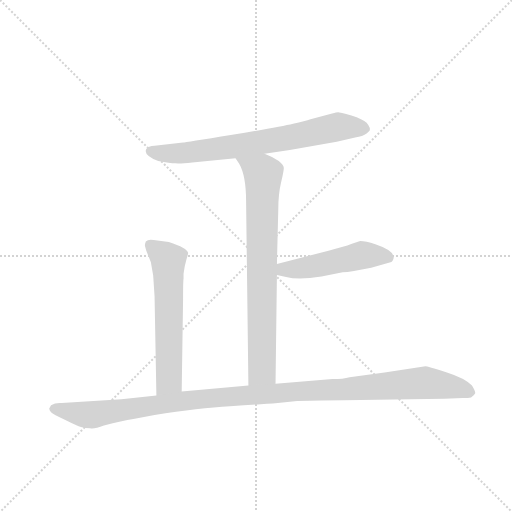
t = 0.00 s
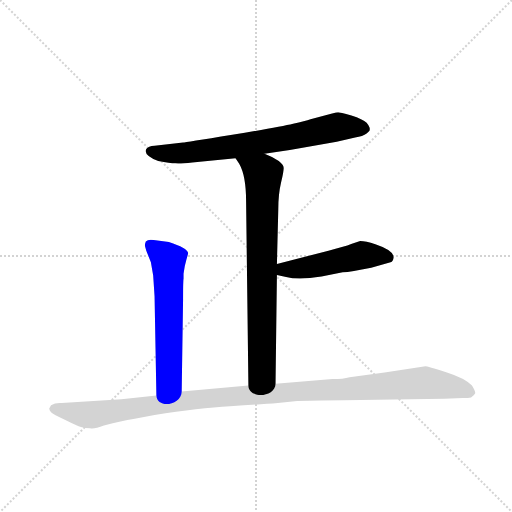
t = 3.12 s
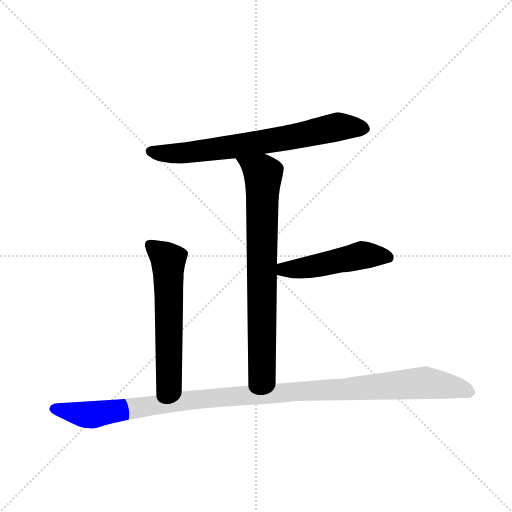
t = 3.31 s
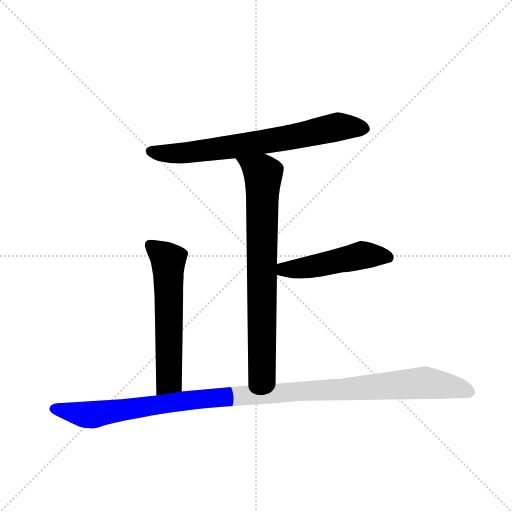
t = 3.50 s
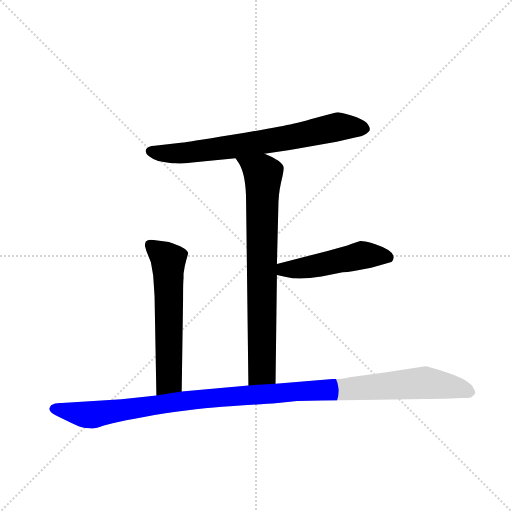
t = 3.68 s
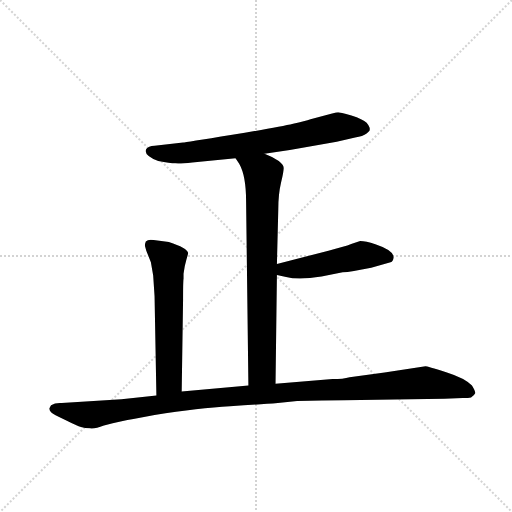
t = 4.33 s

The animated SVG that drew these frames (rendered in a browser with its animation timeline set to each time). Animation: 5 CSS @keyframes rules; one cycle of 4.33 s.

<svg version="1.1" viewBox="0 0 1024 1024" xmlns="http://www.w3.org/2000/svg">
  <g stroke="lightgray" stroke-dasharray="1,1" stroke-width="1" transform="scale(4, 4)">
    <line x1="0" y1="0" x2="256" y2="256"></line>
    <line x1="256" y1="0" x2="0" y2="256"></line>
    <line x1="128" y1="0" x2="128" y2="256"></line>
    <line x1="0" y1="128" x2="256" y2="128"></line>
  </g>
  <g transform="scale(0.92, -0.92) translate(60, -900)">
    <style type="text/css">
      
        @keyframes keyframes0 {
          from {
            stroke: blue;
            stroke-dashoffset: 730;
            stroke-width: 128;
          }
          70% {
            animation-timing-function: step-end;
            stroke: blue;
            stroke-dashoffset: 0;
            stroke-width: 128;
          }
          to {
            stroke: black;
            stroke-width: 1024;
          }
        }
        #make-me-a-hanzi-animation-0 {
          animation: keyframes0 0.8440755208333334s both;
          animation-delay: 0s;
          animation-timing-function: linear;
        }
      
        @keyframes keyframes1 {
          from {
            stroke: blue;
            stroke-dashoffset: 776;
            stroke-width: 128;
          }
          72% {
            animation-timing-function: step-end;
            stroke: blue;
            stroke-dashoffset: 0;
            stroke-width: 128;
          }
          to {
            stroke: black;
            stroke-width: 1024;
          }
        }
        #make-me-a-hanzi-animation-1 {
          animation: keyframes1 0.8815104166666666s both;
          animation-delay: 0.8440755208333334s;
          animation-timing-function: linear;
        }
      
        @keyframes keyframes2 {
          from {
            stroke: blue;
            stroke-dashoffset: 497;
            stroke-width: 128;
          }
          62% {
            animation-timing-function: step-end;
            stroke: blue;
            stroke-dashoffset: 0;
            stroke-width: 128;
          }
          to {
            stroke: black;
            stroke-width: 1024;
          }
        }
        #make-me-a-hanzi-animation-2 {
          animation: keyframes2 0.6544596354166666s both;
          animation-delay: 1.7255859375s;
          animation-timing-function: linear;
        }
      
        @keyframes keyframes3 {
          from {
            stroke: blue;
            stroke-dashoffset: 605;
            stroke-width: 128;
          }
          66% {
            animation-timing-function: step-end;
            stroke: blue;
            stroke-dashoffset: 0;
            stroke-width: 128;
          }
          to {
            stroke: black;
            stroke-width: 1024;
          }
        }
        #make-me-a-hanzi-animation-3 {
          animation: keyframes3 0.7423502604166666s both;
          animation-delay: 2.3800455729166665s;
          animation-timing-function: linear;
        }
      
        @keyframes keyframes4 {
          from {
            stroke: blue;
            stroke-dashoffset: 1170;
            stroke-width: 128;
          }
          79% {
            animation-timing-function: step-end;
            stroke: blue;
            stroke-dashoffset: 0;
            stroke-width: 128;
          }
          to {
            stroke: black;
            stroke-width: 1024;
          }
        }
        #make-me-a-hanzi-animation-4 {
          animation: keyframes4 1.2021484375s both;
          animation-delay: 3.122395833333333s;
          animation-timing-function: linear;
        }
      
    </style>
    
      <path d="M 515 566 L 570 574 L 672 592 L 712 601 Q 729 604 737 610 Q 744 616 744 617 L 744 622 Q 742 627 737 633 Q 729 641 704 649 Q 678 656 675 656 Q 672 656 662 653 L 615 641 Q 604 637 577 631 Q 549 624 445 607 Q 341 590 338 590 L 276 583 Q 262 582 258 576 Q 251 563 284 550 Q 310 545 321 545 Q 332 544 358 547 L 452 556 L 515 566 Z" fill="lightgray"></path>
    
      <path d="M 539 66 L 542 302 L 542 326 L 545 446 Q 545 477 551 503 Q 557 529 557 535 Q 557 541 546 550 Q 534 559 515 566 C 487 578 436 581 452 556 L 460 544 Q 475 518 475 462 L 480 62 C 480 32 539 36 539 66 Z" fill="lightgray"></path>
    
      <path d="M 542 302 L 562 298 Q 589 291 639 299 L 685 308 Q 703 309 747 318 L 789 330 Q 795 332 796 341 Q 795 356 756 369 Q 735 376 723 376 L 705 370 Q 687 363 654 355 L 542 326 C 513 318 513 308 542 302 Z" fill="lightgray"></path>
    
      <path d="M 307 374 L 274 378 Q 262 380 257 375 Q 255 370 255 366 L 258 355 L 268 330 L 273 301 L 276 256 L 280 40 C 281 10 335 19 335 49 L 338 250 Q 338 289 339 294 L 339 305 Q 341 322 345 335 Q 349 348 349 350 Q 347 361 307 374 Z" fill="lightgray"></path>
    
      <path d="M 280 40 L 204 32 L 74 24 Q 60 25 51 19 L 47 12 Q 47 8 51 4 Q 55 0 82 -13 Q 108 -26 116 -28 Q 124 -31 136 -31 Q 145 -33 166 -25 Q 206 -15 230 -11 L 276 -2 Q 373 13 440 17 Q 507 21 544 24 L 586 28 Q 642 30 688 30 L 906 33 L 946 35 Q 953 34 964 36 Q 971 40 973 45 Q 974 49 966 62 Q 951 78 910 91 Q 868 104 865 104 L 776 90 L 700 80 Q 686 76 663 76 L 539 66 L 480 62 L 335 49 L 280 40 Z" fill="lightgray"></path>
    
    
      <clipPath id="make-me-a-hanzi-clip-0">
        <path d="M 515 566 L 570 574 L 672 592 L 712 601 Q 729 604 737 610 Q 744 616 744 617 L 744 622 Q 742 627 737 633 Q 729 641 704 649 Q 678 656 675 656 Q 672 656 662 653 L 615 641 Q 604 637 577 631 Q 549 624 445 607 Q 341 590 338 590 L 276 583 Q 262 582 258 576 Q 251 563 284 550 Q 310 545 321 545 Q 332 544 358 547 L 452 556 L 515 566 Z"></path>
      </clipPath>
      <path clip-path="url(#make-me-a-hanzi-clip-0)" d="M 266 571 L 348 568 L 559 599 L 686 625 L 735 620" fill="none" id="make-me-a-hanzi-animation-0" stroke-dasharray="602 1204" stroke-linecap="round"></path>
    
      <clipPath id="make-me-a-hanzi-clip-1">
        <path d="M 539 66 L 542 302 L 542 326 L 545 446 Q 545 477 551 503 Q 557 529 557 535 Q 557 541 546 550 Q 534 559 515 566 C 487 578 436 581 452 556 L 460 544 Q 475 518 475 462 L 480 62 C 480 32 539 36 539 66 Z"></path>
      </clipPath>
      <path clip-path="url(#make-me-a-hanzi-clip-1)" d="M 461 553 L 512 519 L 510 94 L 487 70" fill="none" id="make-me-a-hanzi-animation-1" stroke-dasharray="648 1296" stroke-linecap="round"></path>
    
      <clipPath id="make-me-a-hanzi-clip-2">
        <path d="M 542 302 L 562 298 Q 589 291 639 299 L 685 308 Q 703 309 747 318 L 789 330 Q 795 332 796 341 Q 795 356 756 369 Q 735 376 723 376 L 705 370 Q 687 363 654 355 L 542 326 C 513 318 513 308 542 302 Z"></path>
      </clipPath>
      <path clip-path="url(#make-me-a-hanzi-clip-2)" d="M 548 308 L 557 314 L 609 319 L 727 345 L 784 341" fill="none" id="make-me-a-hanzi-animation-2" stroke-dasharray="369 738" stroke-linecap="round"></path>
    
      <clipPath id="make-me-a-hanzi-clip-3">
        <path d="M 307 374 L 274 378 Q 262 380 257 375 Q 255 370 255 366 L 258 355 L 268 330 L 273 301 L 276 256 L 280 40 C 281 10 335 19 335 49 L 338 250 Q 338 289 339 294 L 339 305 Q 341 322 345 335 Q 349 348 349 350 Q 347 361 307 374 Z"></path>
      </clipPath>
      <path clip-path="url(#make-me-a-hanzi-clip-3)" d="M 264 369 L 306 334 L 308 73 L 286 48" fill="none" id="make-me-a-hanzi-animation-3" stroke-dasharray="477 954" stroke-linecap="round"></path>
    
      <clipPath id="make-me-a-hanzi-clip-4">
        <path d="M 280 40 L 204 32 L 74 24 Q 60 25 51 19 L 47 12 Q 47 8 51 4 Q 55 0 82 -13 Q 108 -26 116 -28 Q 124 -31 136 -31 Q 145 -33 166 -25 Q 206 -15 230 -11 L 276 -2 Q 373 13 440 17 Q 507 21 544 24 L 586 28 Q 642 30 688 30 L 906 33 L 946 35 Q 953 34 964 36 Q 971 40 973 45 Q 974 49 966 62 Q 951 78 910 91 Q 868 104 865 104 L 776 90 L 700 80 Q 686 76 663 76 L 539 66 L 480 62 L 335 49 L 280 40 Z"></path>
      </clipPath>
      <path clip-path="url(#make-me-a-hanzi-clip-4)" d="M 56 12 L 149 -1 L 388 34 L 862 68 L 925 59 L 963 46" fill="none" id="make-me-a-hanzi-animation-4" stroke-dasharray="1042 2084" stroke-linecap="round"></path>
    
  </g>
</svg>
